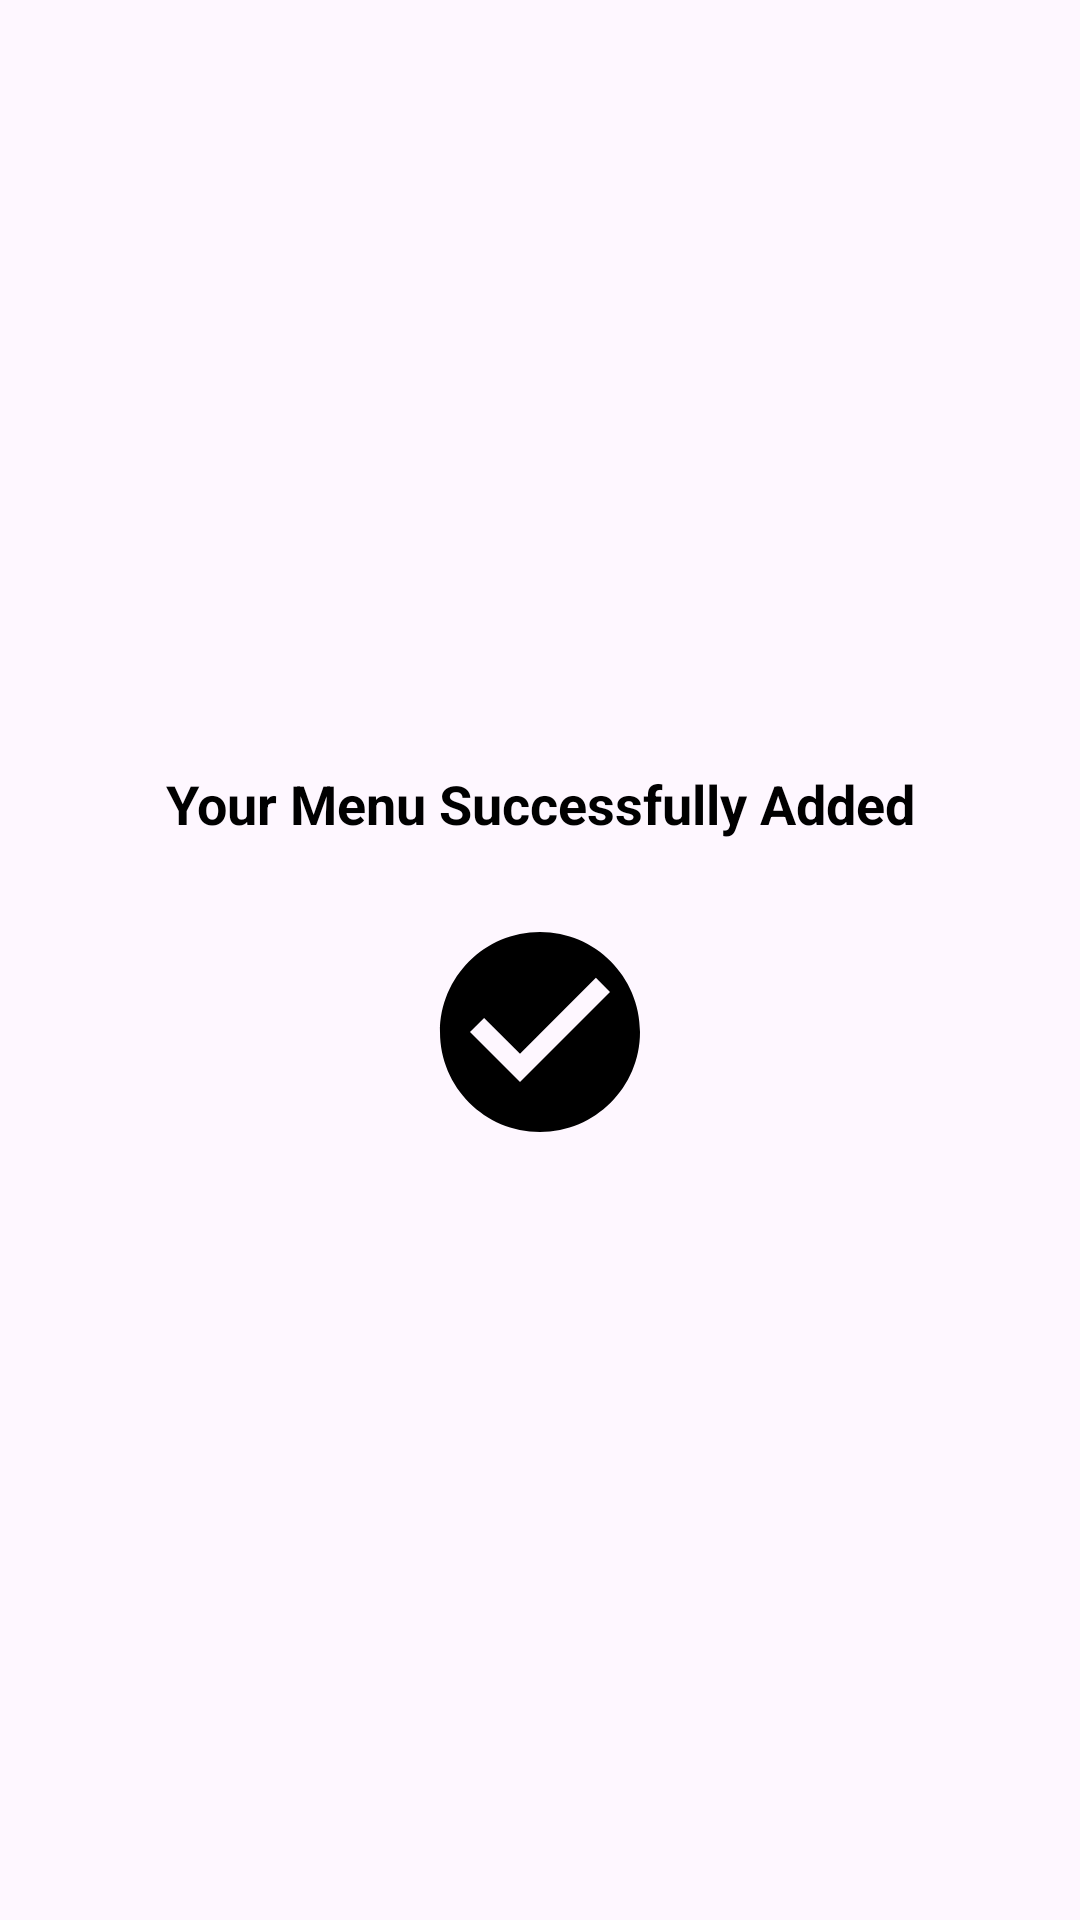

Here is an Android app screen rendered from its layout file. Give the layout XML and the strings, colors and styles it references.
<!-- AndroidManifest.xml: application theme Theme.PawPal3 -->
<!-- res/layout/dialog_success.xml -->
<?xml version="1.0" encoding="utf-8"?>
<LinearLayout xmlns:android="http://schemas.android.com/apk/res/android"
    xmlns:app="http://schemas.android.com/apk/res-auto"
    android:layout_width="300dp"
    android:layout_height="wrap_content"
    android:orientation="vertical"
    android:gravity="center"
    android:padding="24dp"
    android:background="@drawable/rounded_dialog_background">

    <TextView
        android:id="@+id/tv_success_message"
        android:layout_width="wrap_content"
        android:layout_height="wrap_content"
        android:text="Your Menu Successfully Added"
        android:textSize="18sp"
        android:textStyle="bold"
        android:textColor="#000000"
        android:gravity="center"
        android:layout_marginBottom="16dp"/>

    <ImageView
        android:layout_width="80dp"
        android:layout_height="80dp"
        android:src="@drawable/ic_success_check"
        android:layout_marginTop="8dp"/>

</LinearLayout>
<!-- resources referenced by this layout -->
<resources>
  <!-- drawable ic_success_check (drawable) -->
  <vector xmlns:android="http://schemas.android.com/apk/res/android"
      android:width="24dp"
      android:height="24dp"
      android:viewportWidth="24"
      android:viewportHeight="24"
      android:tint="#000">
      <path
          android:fillColor="@android:color/white"
          android:pathData="M12,2C6.48,2 2,6.48 2,12s4.48,10 10,10 10,-4.48 10,-10S17.52,2 12,2zM10,17l-5,-5 1.41,-1.41L10,14.17l7.59,-7.59L19,8l-9,9z"/>
  </vector>
  <style name="Theme.PawPal3" parent="Base.Theme.PawPal3" />
  <style name="Base.Theme.PawPal3" parent="Theme.Material3.DayNight.NoActionBar">
          
          
      </style>
</resources>
